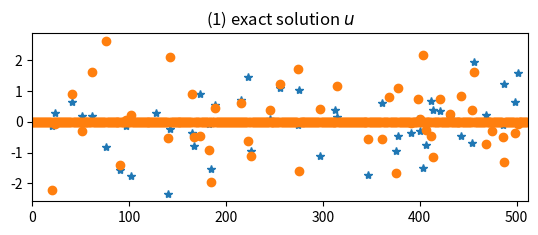

Generate this figure with matplotlib:
import numpy as np
from numpy import random
from numpy.linalg import norm
import argparse
import logging
import os
from matplotlib import pyplot as plt


# min 0.5 * ||A * x - b||_2^2 + mu * ||x||_{1,2}

def gen_data():
    seed = 97006855
    n, m, l = 512, 256, 2
    mu = 1e-2
    generator = random.Generator(random.MT19937(seed=seed))
    A = generator.standard_normal(size=(m, n))
    k = round(n * 0.1)
    p = generator.permutation(n)[ :k ]
    u = np.zeros(shape=(n, l))
    u[ p, : ] = generator.standard_normal(size=(k, l))  # ground truth
    b = np.matmul(A, u)
    x0 = generator.standard_normal(size=(n, l))
    errfun = lambda x1, x2: norm(x1 - x2, 'fro') / (1 + norm(x1, 'fro'))
    errfun_exact = lambda x: norm(x - u, 'fro') / (1 + norm(x, 'fro'))
    sparsity = lambda x: np.sum(np.abs(x) > 1e-6 * np.max(np.abs(x))) / (n * l)
    return n, m, l, mu, A, b, u, x0, errfun, errfun_exact, sparsity


def setup_logger(logger_name, log_file, level=logging.INFO):
    log_setup = logging.getLogger(logger_name)
    formatter = logging.Formatter('%(asctime)s: %(levelname)-8s %(message)s')
    fileHandler = logging.FileHandler(log_file, mode='a')
    fileHandler.setFormatter(formatter)
    streamHandler = logging.StreamHandler( )
    streamHandler.setFormatter(formatter)
    log_setup.setLevel(level)
    log_setup.addHandler(fileHandler)
    log_setup.addHandler(streamHandler)


if __name__ == '__main__':
    parser = argparse.ArgumentParser(description='A demo that solves the optimization problem '
                                                 '$min 0.5 * ||A * x - b||_2^2 + mu * ||x||_{1,2}$')
    parser.add_argument('--log', type=str, default='web.log', help='Path to the logging file.')
    parser.add_argument('--dest_dir', type=str, default='figures', help='Destination directory.')
    args = parser.parse_args( )

    log_file_path = args.log
    destination_directory = args.dest_dir

    setup_logger("opt", log_file_path)
    logger = logging.getLogger('opt')
    logger.info("========================== New Log ========================================")

    if os.path.isdir(destination_directory) is False:
        os.makedirs(destination_directory)
        logger.info("Create directory: %s" % destination_directory)

    n, m, l, mu, A, b, u, x0, errfun, errfun_exact, sparsity = gen_data( )

    fig = plt.figure(1)
    plt.subplot(2, 1, 1)
    plt.plot(np.arange(0, n, 1), u[ :, 0 ], '*')
    plt.plot(np.arange(0, n, 1), u[ :, 1 ], 'o')
    plt.xlim(0, n)
    plt.title(r'(1) exact solution $u$')
    plt.show()
    plt.savefig(os.path.join(destination_directory, 'ground_truth.svg'))
